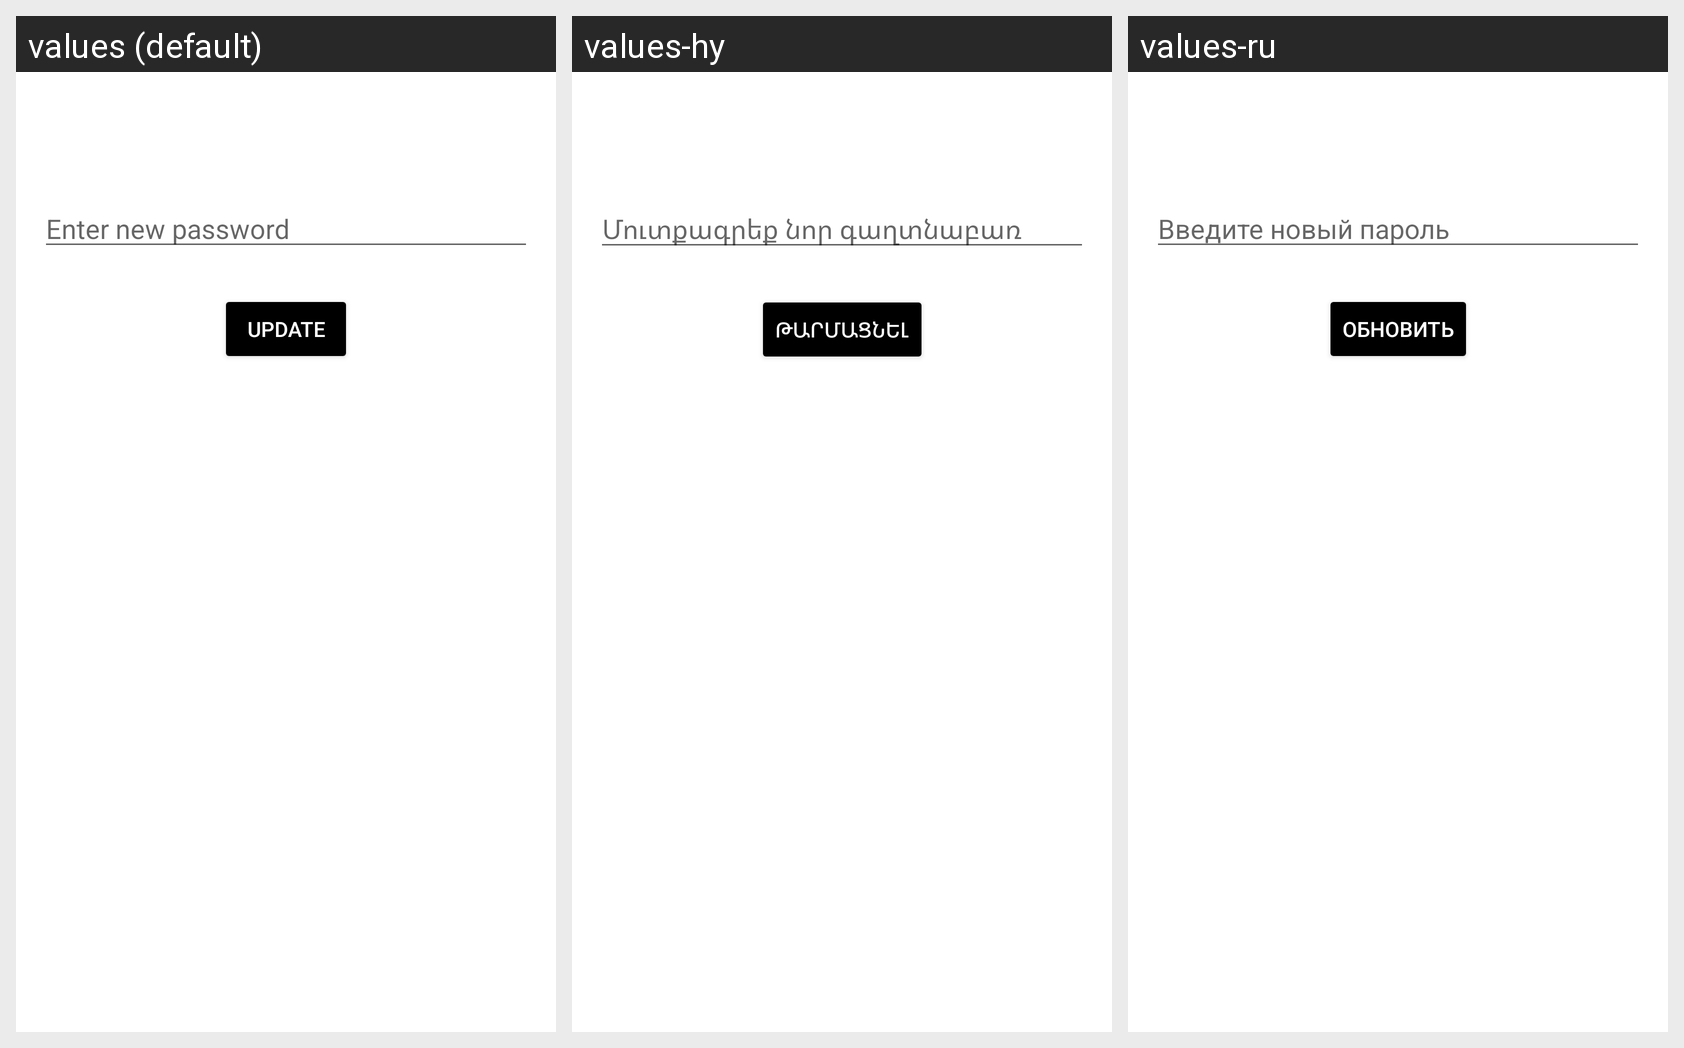

Here is an Android app screen in its default locale and in the app's own translations. Write out the translated-string differences for the strings that appear on this screen.
Android screen res/layout/change_password.xml rendered under 3 locales, left to right: values (default), values-hy, values-ru. Device: Nexus 5 (rendered at 1080×1920; each locale shown at half size, 540×960, under a caption strip naming it); theme Theme.Buy4all4.
Strings drawn on this screen, with the default value and each locale's value (text and hints the layout hard-codes, and strings that could not be matched under every locale, appear in the picture but are not listed):

enter_new_password
  values: Enter new password
  values-hy: Մուտքագրեք նոր գաղտնաբառ
  values-ru: Введите новый пароль

updatepass
  values: Update
  values-hy: Թարմացնել
  values-ru: Обновить
